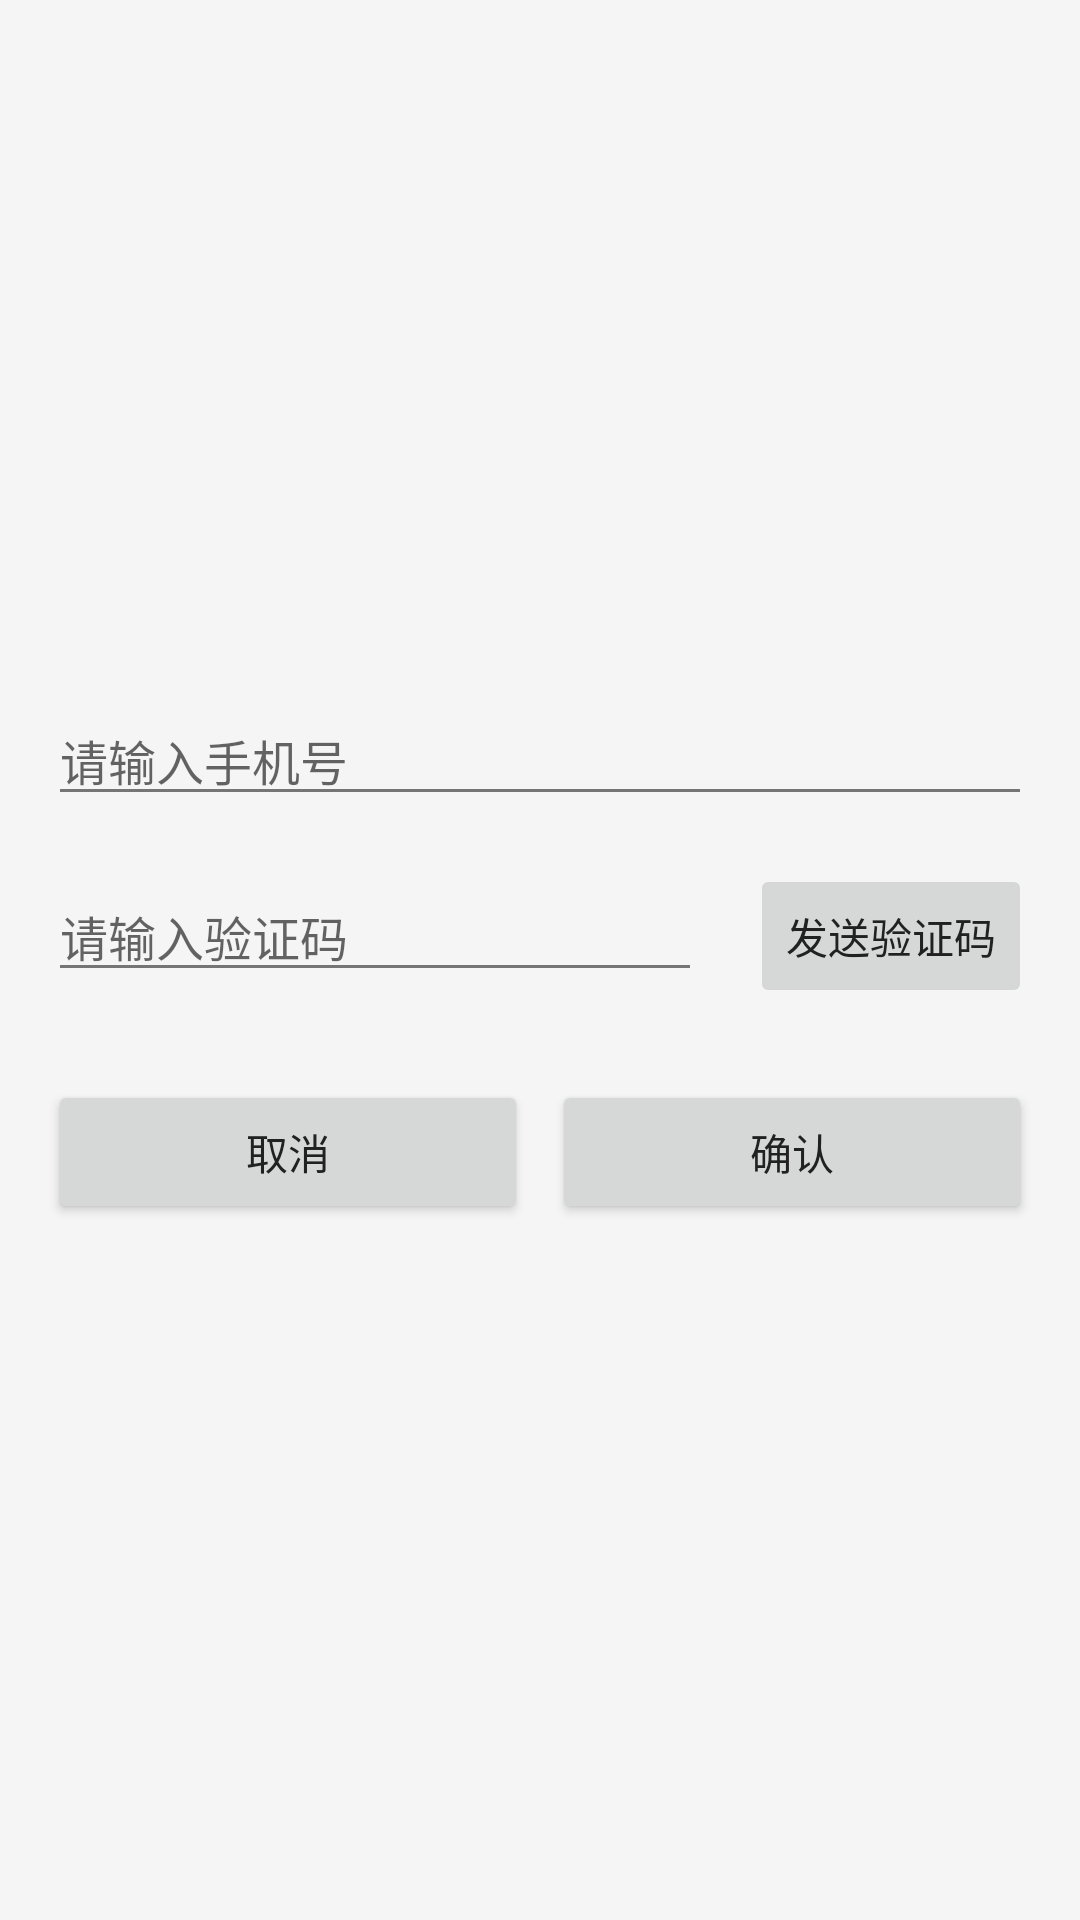

Here is an Android app screen rendered from its layout file. Give the layout XML and the strings, colors and styles it references.
<!-- AndroidManifest.xml: application theme Theme.KuRoScanner -->
<!-- res/layout/fragment_sms_login.xml -->
<?xml version="1.0" encoding="utf-8"?>
<LinearLayout xmlns:android="http://schemas.android.com/apk/res/android"
    android:layout_width="match_parent"
    android:layout_height="match_parent"
    android:orientation="vertical"
    android:padding="16dp"
    android:gravity="center">

    <EditText
        android:id="@+id/phoneInput"
        android:layout_width="match_parent"
        android:layout_height="wrap_content"
        android:hint="@string/hint_phone"
        android:inputType="phone"
        android:maxLength="11"
        android:textSize="16sp"
        android:layout_marginBottom="16dp"/>

    <LinearLayout
        android:layout_width="match_parent"
        android:layout_height="wrap_content"
        android:orientation="horizontal">

        <EditText
            android:id="@+id/codeInput"
            android:layout_width="0dp"
            android:layout_height="wrap_content"
            android:layout_weight="1"
            android:hint="@string/hint_code"
            android:inputType="number"
            android:maxLength="6"
            android:textSize="16sp"/>

        <Button
            android:id="@+id/sendBtn"
            android:layout_width="wrap_content"
            android:layout_height="wrap_content"
            android:text="@string/btn_send_code"
            android:layout_marginLeft="16dp"
            android:enabled="false"/>
    </LinearLayout>

    <LinearLayout
        android:layout_width="match_parent"
        android:layout_height="wrap_content"
        android:orientation="horizontal"
        android:layout_marginTop="24dp">

        <Button
            android:id="@+id/cancelBtn"
            android:layout_width="0dp"
            android:layout_height="wrap_content"
            android:layout_weight="1"
            android:text="@string/btn_cancel"
            android:layout_marginRight="8dp"/>

        <Button
            android:id="@+id/confirmBtn"
            android:layout_width="0dp"
            android:layout_height="wrap_content"
            android:layout_weight="1"
            android:text="@string/btn_confirm"/>
    </LinearLayout>
</LinearLayout>
<!-- resources referenced by this layout -->
<resources>
  <string name="btn_cancel">取消</string>
  <string name="btn_confirm">确认</string>
  <string name="btn_send_code">发送验证码</string>
  <string name="hint_code">请输入验证码</string>
  <string name="hint_phone">请输入手机号</string>
  <style name="Theme.KuRoScanner" parent="Theme.MaterialComponents.Light.DarkActionBar">
          <item name="colorPrimary">@color/primary</item>
          <item name="colorPrimaryDark">@color/primaryDark</item>
          <item name="colorAccent">@color/accent</item>
          <item name="android:textColorPrimary">@color/textPrimary</item>
          <item name="android:textColorSecondary">@color/textSecondary</item>
          <item name="android:background">@color/background</item>
      </style>
  <color name="primary">#1a73e8</color>
  <color name="primaryDark">#1557b0</color>
  <color name="accent">#4285f4</color>
  <color name="textPrimary">#212121</color>
  <color name="textSecondary">#757575</color>
  <color name="background">#f5f5f5</color>
</resources>
